Run: headless pygame with SDL's dummy video driver; simulated clock (each Clock.tick advances the game by its frame time, no real sleeping); random seed 0; keys injected as events and as key.get_pressed() state; no mouse input; restart key R tapped at the start of phases 3 and 4.
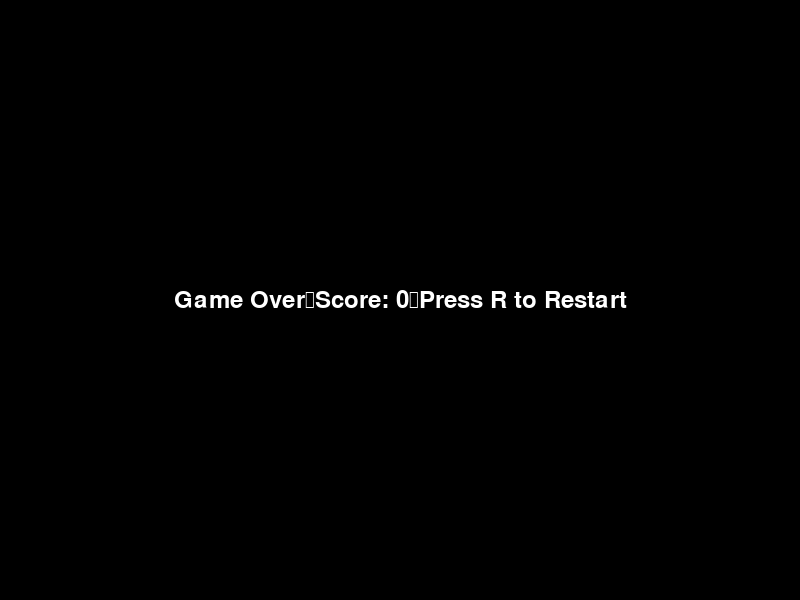
Frame 1 of 4 · flips 1–60 · no input
Frame 2 of 4 · flips 61–180 · tapped SPACE, RETURN · held RIGHT (→), D · screen unchanged from frame 1, image omitted
Frame 3 of 4 · flips 181–300 · tapped R · held DOWN (↓), S · screen unchanged from frame 2, image omitted
Frame 4 of 4 · flips 301–420 · tapped R · held LEFT (←), A, UP (↑), W · screen unchanged from frame 3, image omitted

The pygame program that drew these frames:

import pygame
import random
import sys

pygame.init()
random.seed(42)

SCREEN_WIDTH = 800
SCREEN_HEIGHT = 600
FPS = 60
GRAVITY = 0.35
FLAP_STRENGTH = -7.5
PIPE_VELOCITY = 3
PIPE_WIDTH = 80
PIPE_GAP = 170
SPAWN_PIPE_FRAMES = 90
BIRD_SIZE = (40, 30)
BIRD_POS = (160, 300)
PIPE_SPAWN_HEIGHT_RANGE = (150, 400)

WHITE = (255, 255, 255)
GREEN = (0, 255, 0)
BLUE = (0, 0, 255)
YELLOW = (255, 255, 0)
BLACK = (0, 0, 0)

screen = pygame.display.set_mode((SCREEN_WIDTH, SCREEN_HEIGHT))
pygame.display.set_caption("Flappy Bird Easy")
clock = pygame.time.Clock()
font = pygame.font.Font(None, 36)

def draw_bird(x, y):
    pygame.draw.rect(screen, YELLOW, (x, y, BIRD_SIZE[0], BIRD_SIZE[1]))

def draw_pipe(x, height):
    pygame.draw.rect(screen, GREEN, (x, 0, PIPE_WIDTH, height))
    pygame.draw.rect(screen, GREEN, (x, height + PIPE_GAP, PIPE_WIDTH, SCREEN_HEIGHT - height - PIPE_GAP))

def game_over_screen(score):
    screen.fill(BLACK)
    text = font.render(f"Game Over\nScore: {score}\nPress R to Restart", True, WHITE)
    screen.blit(text, (SCREEN_WIDTH // 2 - text.get_width() // 2, SCREEN_HEIGHT // 2 - text.get_height() // 2))

def main():
    running = True
    game_over = False
    score = 0

    bird_x, bird_y = BIRD_POS
    bird_velocity = 0
    pipes = []
    frame_count = 0

    while running:
        screen.fill(BLUE)
        frame_count += 1

        for event in pygame.event.get():
            if event.type == pygame.QUIT:
                running = False
            elif event.type == pygame.KEYDOWN:
                if event.key == pygame.K_ESCAPE:
                    running = False
                elif event.key in (pygame.K_SPACE, pygame.K_UP) and not game_over:
                    bird_velocity = FLAP_STRENGTH
                elif event.key == pygame.K_r and game_over:
                    game_over = False
                    score = 0
                    bird_x, bird_y = BIRD_POS
                    bird_velocity = 0
                    pipes = []
                    frame_count = 0

        if not game_over:
            bird_velocity += GRAVITY
            bird_y += bird_velocity

            if frame_count % SPAWN_PIPE_FRAMES == 0:
                height = random.randint(*PIPE_SPAWN_HEIGHT_RANGE)
                pipes.append((SCREEN_WIDTH, height))

            for pipe in pipes[:]:
                pipe_x, height = pipe
                pipe_x -= PIPE_VELOCITY
                draw_pipe(pipe_x, height)
                if pipe_x + PIPE_WIDTH < 0:
                    pipes.remove(pipe)
                elif bird_x < pipe_x + PIPE_WIDTH < bird_x + BIRD_SIZE[0] and (bird_y < height or bird_y + BIRD_SIZE[1] > height + PIPE_GAP):
                    game_over = True
                elif bird_x + BIRD_SIZE[0] > pipe_x + PIPE_WIDTH and pipe not in [p for p in pipes if p[0] < 0]:
                    score += 1
                    pipes.remove(pipe)

            if bird_y > SCREEN_HEIGHT or bird_y + BIRD_SIZE[1] < 0:
                game_over = True

            draw_bird(bird_x, bird_y)
            text = font.render(f"Score: {score}", True, WHITE)
            screen.blit(text, (10, 10))
        else:
            game_over_screen(score)

        pygame.display.flip()
        clock.tick(FPS)

    pygame.quit()
    sys.exit()

if __name__ == "__main__":
    main()
